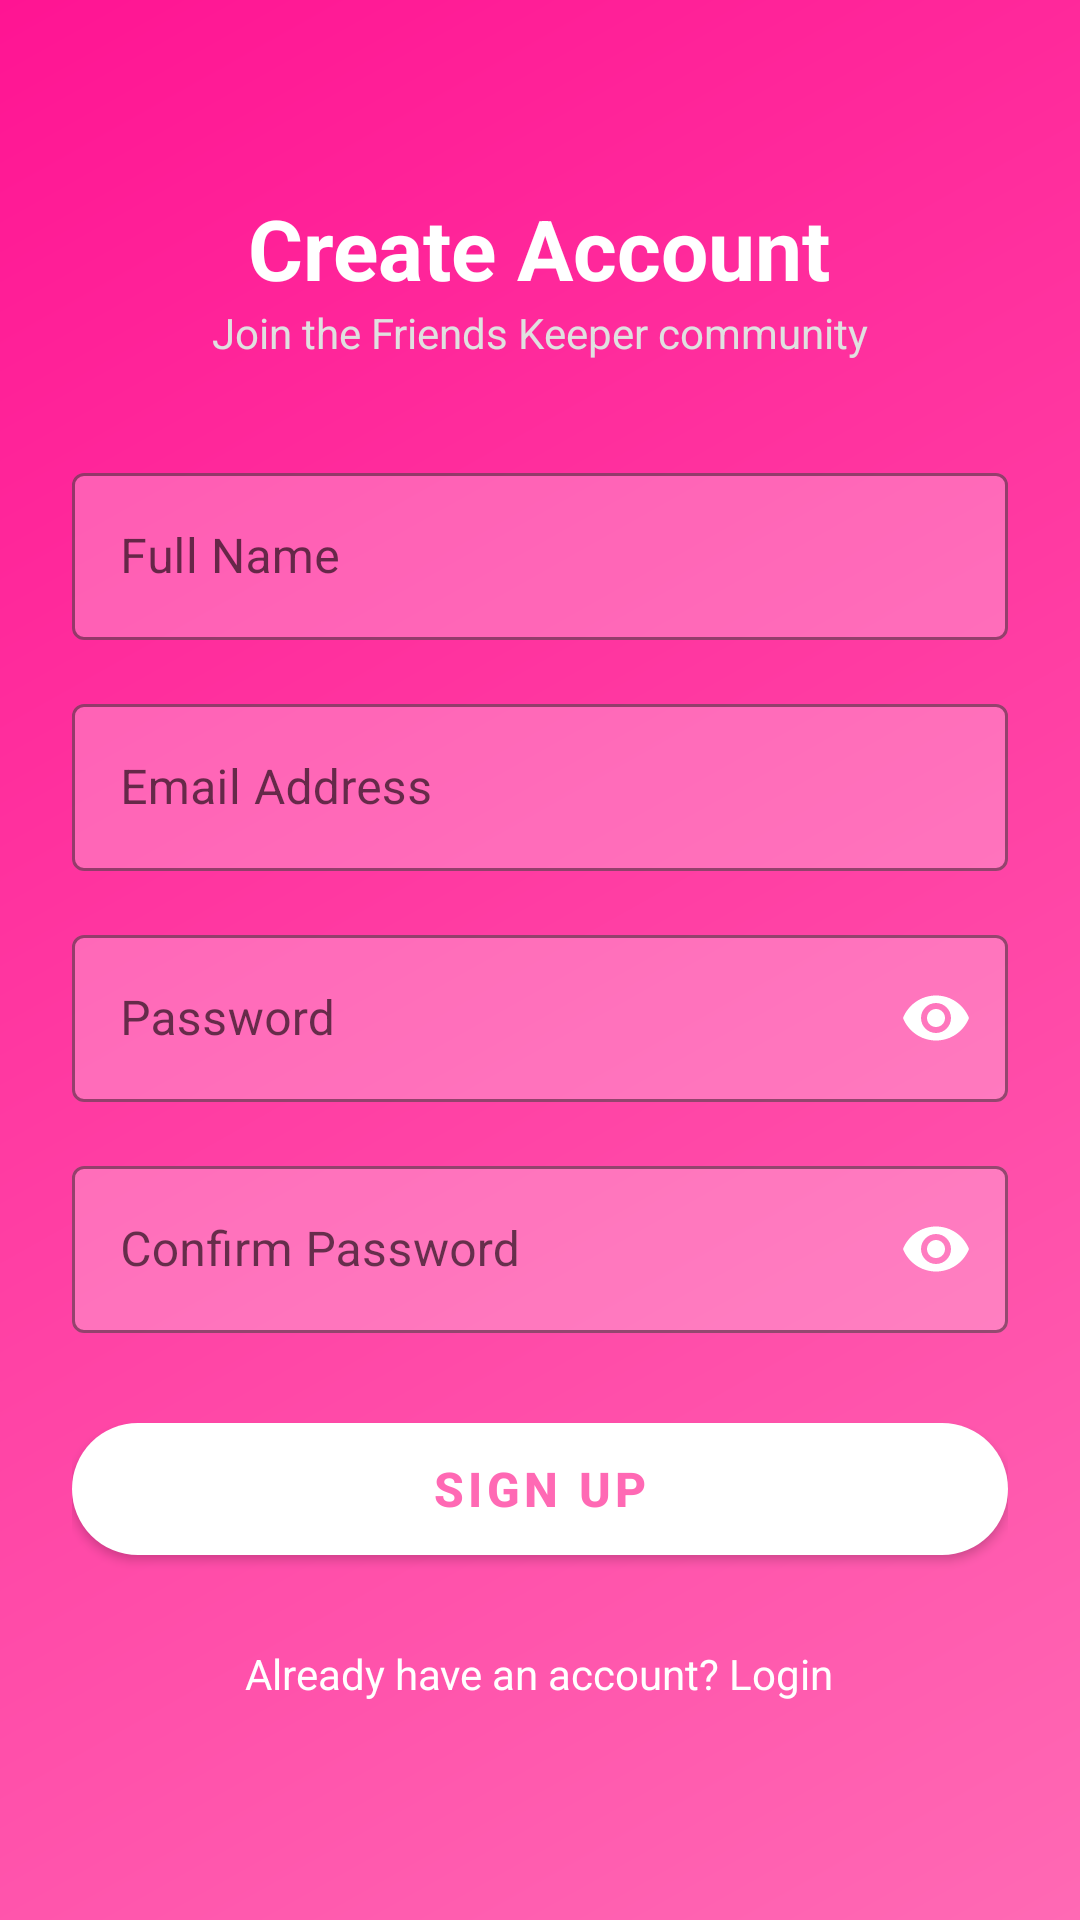

Reconstruct the res/layout file that produces this screen, plus the resources it refers to.
<!-- AndroidManifest.xml: application theme Theme.MaterialComponents.DayNight.NoActionBar -->
<!-- res/layout/activity_signup.xml -->
<?xml version="1.0" encoding="utf-8"?>

<ScrollView xmlns:android="http://schemas.android.com/apk/res/android"
    xmlns:app="http://schemas.android.com/apk/res-auto"
    android:layout_width="match_parent"
    android:layout_height="match_parent"
    android:background="@drawable/gradient_background">

    <LinearLayout
        android:layout_width="match_parent"
        android:layout_height="wrap_content"
        android:gravity="center"
        android:orientation="vertical"
        android:padding="24dp">

        <TextView
            android:layout_width="wrap_content"
            android:layout_height="wrap_content"
            android:layout_marginTop="40dp"
            android:text="Create Account"
            android:textColor="#FFFFFF"
            android:textSize="28sp"
            android:textStyle="bold" />

        <TextView
            android:layout_width="wrap_content"
            android:layout_height="wrap_content"
            android:layout_marginBottom="32dp"
            android:text="Join the Friends Keeper community"
            android:textColor="#E0E0E0"
            android:textSize="14sp" />

        <com.google.android.material.textfield.TextInputLayout
            android:layout_width="match_parent"
            android:layout_height="wrap_content"
            android:layout_marginBottom="16dp"
            style="@style/Widget.MaterialComponents.TextInputLayout.OutlinedBox"
            app:boxStrokeColor="#FFFFFF"
            app:hintTextColor="#FFFFFF"
            app:boxBackgroundColor="#40FFFFFF">

            <com.google.android.material.textfield.TextInputEditText
                android:id="@+id/etFullName"
                android:layout_width="match_parent"
                android:layout_height="wrap_content"
                android:hint="Full Name"
                android:textColor="#FFFFFF"
                android:textColorHint="#E0E0E0"
                android:inputType="textPersonName" />

        </com.google.android.material.textfield.TextInputLayout>

        <com.google.android.material.textfield.TextInputLayout
            android:layout_width="match_parent"
            android:layout_height="wrap_content"
            android:layout_marginBottom="16dp"
            style="@style/Widget.MaterialComponents.TextInputLayout.OutlinedBox"
            app:boxStrokeColor="#FFFFFF"
            app:hintTextColor="#FFFFFF"
            app:boxBackgroundColor="#40FFFFFF">

            <com.google.android.material.textfield.TextInputEditText
                android:id="@+id/etEmailSignup"
                android:layout_width="match_parent"
                android:layout_height="wrap_content"
                android:hint="Email Address"
                android:textColor="#FFFFFF"
                android:textColorHint="#E0E0E0"
                android:inputType="textEmailAddress" />

        </com.google.android.material.textfield.TextInputLayout>

        <com.google.android.material.textfield.TextInputLayout
            android:layout_width="match_parent"
            android:layout_height="wrap_content"
            android:layout_marginBottom="16dp"
            style="@style/Widget.MaterialComponents.TextInputLayout.OutlinedBox"
            app:boxStrokeColor="#FFFFFF"
            app:hintTextColor="#FFFFFF"
            app:boxBackgroundColor="#40FFFFFF"
            app:endIconMode="password_toggle"
            app:endIconTint="#FFFFFF">

            <com.google.android.material.textfield.TextInputEditText
                android:id="@+id/etPasswordSignup"
                android:layout_width="match_parent"
                android:layout_height="wrap_content"
                android:hint="Password"
                android:textColor="#FFFFFF"
                android:textColorHint="#E0E0E0"
                android:inputType="textPassword" />

        </com.google.android.material.textfield.TextInputLayout>

        <com.google.android.material.textfield.TextInputLayout
            android:layout_width="match_parent"
            android:layout_height="wrap_content"
            android:layout_marginBottom="24dp"
            style="@style/Widget.MaterialComponents.TextInputLayout.OutlinedBox"
            app:boxStrokeColor="#FFFFFF"
            app:hintTextColor="#FFFFFF"
            app:boxBackgroundColor="#40FFFFFF"
            app:endIconMode="password_toggle"
            app:endIconTint="#FFFFFF">

            <com.google.android.material.textfield.TextInputEditText
                android:id="@+id/etConfirmPassword"
                android:layout_width="match_parent"
                android:layout_height="wrap_content"
                android:hint="Confirm Password"
                android:textColor="#FFFFFF"
                android:textColorHint="#E0E0E0"
                android:inputType="textPassword" />

        </com.google.android.material.textfield.TextInputLayout>

        <com.google.android.material.button.MaterialButton
            android:id="@+id/btnSignup"
            android:layout_width="match_parent"
            android:layout_height="56dp"
            android:text="Sign Up"
            android:textSize="16sp"
            android:textStyle="bold"
            app:cornerRadius="28dp"
            app:backgroundTint="#FFFFFF"
            android:textColor="#FF69B4" />

        <TextView
            android:id="@+id/tvLogin"
            android:layout_width="wrap_content"
            android:layout_height="wrap_content"
            android:layout_marginTop="16dp"
            android:text="Already have an account? Login"
            android:textColor="#FFFFFF"
            android:textSize="14sp"
            android:padding="8dp" />

    </LinearLayout>

</ScrollView>
<!-- resources referenced by this layout -->
<resources>
  <!-- drawable gradient_background (drawable) -->
  <?xml version="1.0" encoding="utf-8"?>
  
  <shape xmlns:android="http://schemas.android.com/apk/res/android">
      <gradient
          android:startColor="#FF69B4"
          android:endColor="#FF1493"
          android:angle="135"
          android:type="linear" />
  </shape>
</resources>
